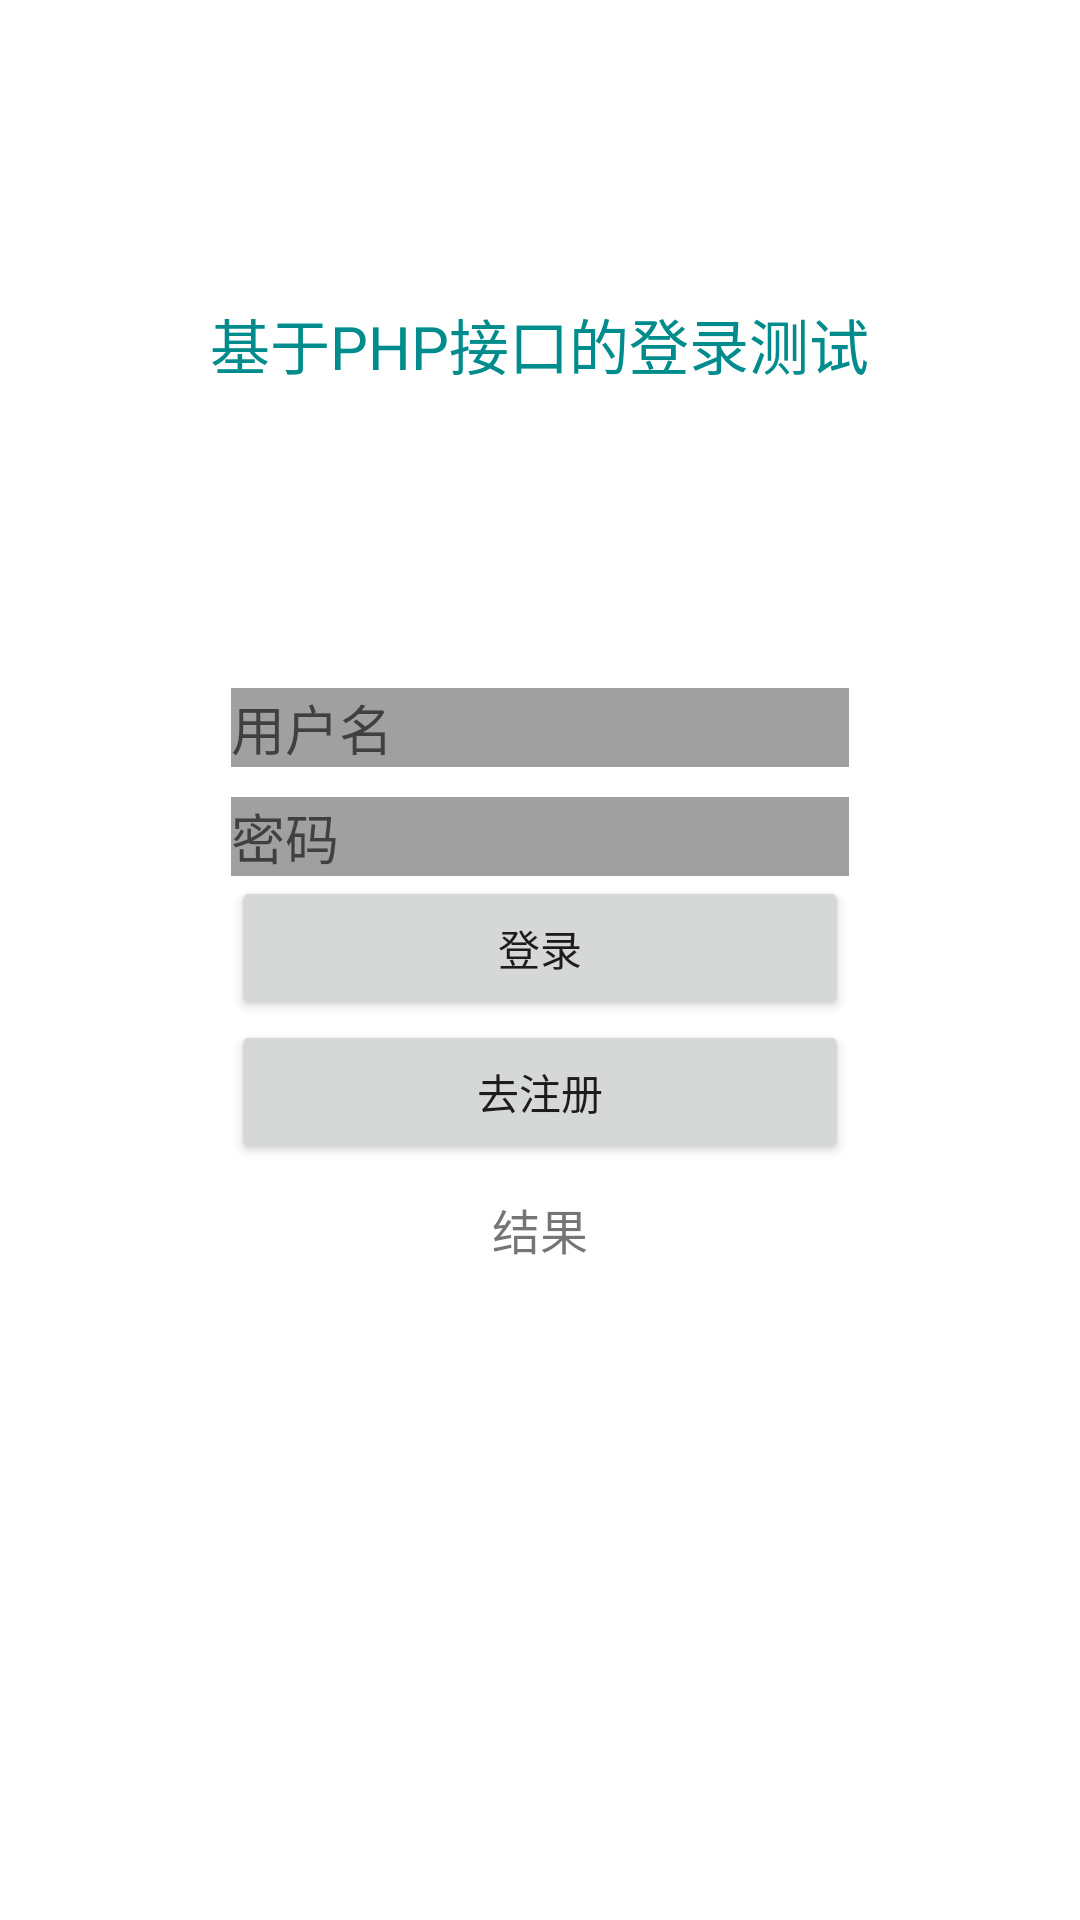

Layout XML and referenced resources for this Android screen:
<!-- AndroidManifest.xml: application theme Theme.TestPHP -->
<!-- res/layout/activity_main.xml -->
<?xml version="1.0" encoding="utf-8"?>
<LinearLayout xmlns:android="http://schemas.android.com/apk/res/android"
    xmlns:app="http://schemas.android.com/apk/res-auto"
    xmlns:tools="http://schemas.android.com/tools"
    android:layout_width="match_parent"
    android:layout_height="match_parent"
    android:orientation="vertical"
    tools:context=".MainActivity"
    android:gravity="top|center">

    <TextView
        android:layout_width="wrap_content"
        android:layout_height="wrap_content"
        android:text="基于PHP接口的登录测试"
        android:textSize="60px"
        android:textColor="#008c8c"
        android:paddingTop="300px"/>
    <EditText
        android:layout_width="206dp"
        android:layout_height="wrap_content"
        android:background="#a0a0a0"
        android:layout_marginTop="300px"
        android:hint="用户名"
        android:id="@+id/edit_user"/>
    <EditText
        android:layout_width="206dp"
        android:layout_height="wrap_content"
        android:background="#a0a0a0"
        android:layout_marginTop="30px"
        android:hint="密码"
        android:id="@+id/edit_password"/>

    <Button
        android:layout_width="206dp"
        android:layout_height="wrap_content"
        android:text="登录"
        android:id="@+id/btn_login"/>

    <Button
        android:layout_width="206dp"
        android:layout_height="wrap_content"
        android:text="去注册"
        android:id="@+id/btn_goto_register"/>

    <TextView
        android:text="结果"
        android:layout_width="wrap_content"
        android:layout_height="wrap_content"
        android:id="@+id/txt_return"
        android:layout_marginTop="30px"
        android:textSize="16dp"/>

</LinearLayout>
<!-- resources referenced by this layout -->
<resources>
  <style name="Theme.TestPHP" parent="Theme.MaterialComponents.DayNight.DarkActionBar">
          
          <item name="colorPrimary">@color/purple_500</item>
          <item name="colorPrimaryVariant">@color/purple_700</item>
          <item name="colorOnPrimary">@color/white</item>
          
          <item name="colorSecondary">@color/teal_200</item>
          <item name="colorSecondaryVariant">@color/teal_700</item>
          <item name="colorOnSecondary">@color/black</item>
          
          <item name="android:statusBarColor" tools:targetApi="l">?attr/colorPrimaryVariant</item>
          
      </style>
  <!-- not gathered from this repository: default colours our renderer supplied (Android Studio template values) -->
  <color name="purple_500">#FF6200EE</color>
  <color name="purple_700">#FF3700B3</color>
  <color name="teal_200">#FF03DAC5</color>
  <color name="teal_700">#FF018786</color>
  <color name="black">#FF000000</color>
  <color name="white">#FFFFFFFF</color>
</resources>
